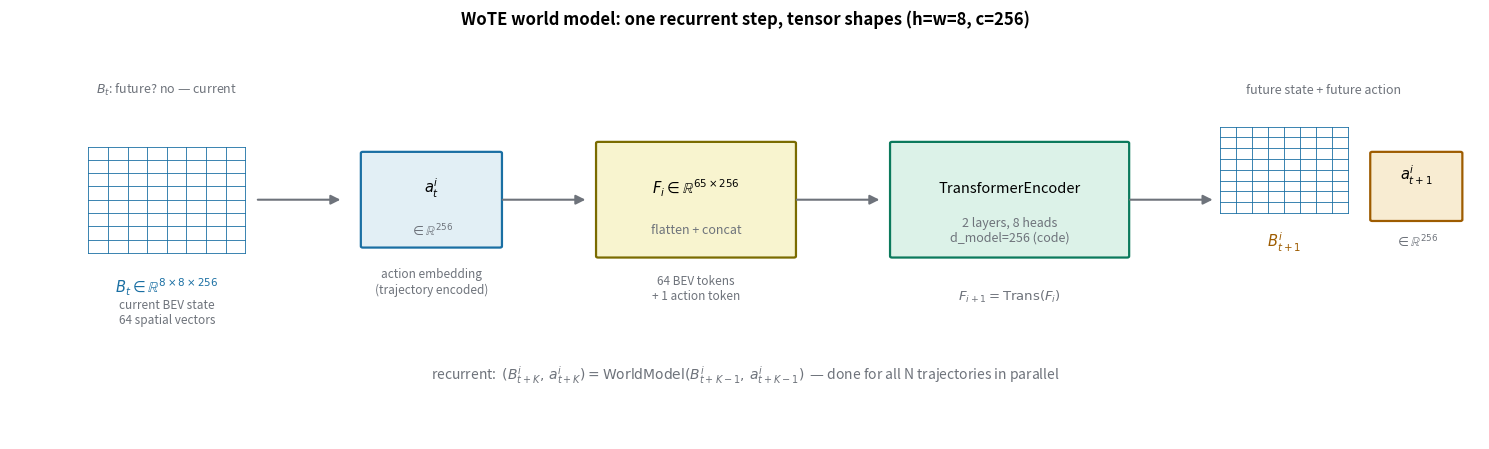

Write the Python code that produced this figure. (Note: this script raises an exception after producing the figure.)
# -*- coding: utf-8 -*-
"""自绘图：WoTE 的 BEV 世界模型一次递推步内的张量形状变化。

展示式 (2) 的核心运算：B_t (h×w×c, h=w=8) 展平成 64 个向量，与动作嵌入 a_i 拼接成 65×c，
过一个 TransformerEncoder，输出重新分成未来 BEV 状态 B_{t+1}^i (8×8×c) 与未来动作 a_{t+1}^i。
"""
import matplotlib
matplotlib.use("Agg")
import matplotlib.pyplot as plt
import matplotlib.patches as mpatches
from matplotlib.patches import FancyArrowPatch, FancyBboxPatch
import numpy as np

fig, ax = plt.subplots(figsize=(15, 4.6))
ax.set_xlim(0, 15); ax.set_ylim(0, 6); ax.axis("off")
ax.set_title("WoTE world model: one recurrent step, tensor shapes (h=w=8, c=256)", fontsize=12, weight="bold", pad=12)

IN = "#1a6fa3"; IN_FILL = "#e2eff5"
OP = "#0b7a5c"; OP_FILL = "#dcf2e8"
OUT = "#9e5c00"; OUT_FILL = "#f8ecd2"
WIRE = "#6e737b"

def block(ax, x, y, w, h, fc, ec, label, sub=""):
    b = FancyBboxPatch((x, y), w, h, boxstyle="round,pad=0.02", fc=fc, ec=ec, lw=1.6)
    ax.add_patch(b)
    ax.text(x+w/2, y+h/2+0.18, label, ha="center", va="center", fontsize=10.5)
    if sub:
        ax.text(x+w/2, y+h/2-0.45, sub, ha="center", va="center", fontsize=9, color=WIRE)

# 画 8x8 网格示意 BEV
def grid(ax, x, y, s=1.6, n=8, ec=IN):
    g = s / n
    for i in range(n+1):
        ax.plot([x, x+s], [y+i*g, y+i*g], color=ec, lw=0.6)
        ax.plot([x+i*g, x+i*g], [y, y+s], color=ec, lw=0.6)

def arr(p1, p2, c=WIRE):
    ax.add_patch(FancyArrowPatch(p1, p2, arrowstyle="-|>", mutation_scale=14, lw=1.5, color=c))

# B_t
ax.text(1.6, 5.2, "$B_t$: future? no — current", fontsize=9, color=WIRE, ha="center")
grid(ax, 0.8, 2.8, s=1.6)
ax.text(1.6, 2.2, "$B_t \\in \\mathbb{R}^{8\\times8\\times256}$", fontsize=10.5, color=IN, ha="center")
ax.text(1.6, 1.75, "current BEV state\n64 spatial vectors", fontsize=8.5, color=WIRE, ha="center")

# a_i
arr((2.5, 3.6), (3.4, 3.6))
block(ax, 3.6, 2.9, 1.4, 1.4, IN_FILL, IN, "$a_t^i$", "$\\in \\mathbb{R}^{256}$")
ax.text(4.3, 2.2, "action embedding\n(trajectory encoded)", fontsize=8.5, color=WIRE, ha="center")

# concat -> 65 x 256
arr((5.0, 3.6), (5.9, 3.6))
block(ax, 6.0, 2.75, 2.0, 1.7, "#f8f4cf", "#7a6b00", "$F_i \\in \\mathbb{R}^{65\\times256}$", "flatten + concat")
ax.text(7.0, 2.1, "64 BEV tokens\n+ 1 action token", fontsize=8.5, color=WIRE, ha="center")

# transformer
arr((8.0, 3.6), (8.9, 3.6))
block(ax, 9.0, 2.75, 2.4, 1.7, OP_FILL, OP, "TransformerEncoder", "2 layers, 8 heads\nd_model=256 (code)")
ax.text(10.2, 2.1, "$F_{i+1} = \\mathrm{Trans}(F_i)$", fontsize=9.5, color=WIRE, ha="center")

# split output
arr((11.4, 3.6), (12.3, 3.6))
ax.text(13.4, 5.2, "future state + future action", fontsize=9, color=WIRE, ha="center")
grid(ax, 12.35, 3.4, s=1.3)
ax.text(13.0, 2.9, "$B_{t+1}^i$", fontsize=10.5, color=OUT, ha="center")
block(ax, 13.9, 3.3, 0.9, 1.0, OUT_FILL, OUT, "$a_{t+1}^i$", "")
ax.text(14.35, 2.9, "$\\in \\mathbb{R}^{256}$", fontsize=9, color=WIRE, ha="center")

ax.text(7.5, 0.9, "recurrent:  $(B_{t+K}^i,\\,a_{t+K}^i)=\\mathrm{WorldModel}(B_{t+K-1}^i,\\,a_{t+K-1}^i)$  — done for all N trajectories in parallel",
        fontsize=10, ha="center", color=WIRE, style="italic")

fig.tight_layout()
fig.savefig("/home/hatch/workspace/your_files/paper-xray-100/papers/050-WM-wote/fig-wote-tensor.png", dpi=150)
print("saved fig-wote-tensor.png")
